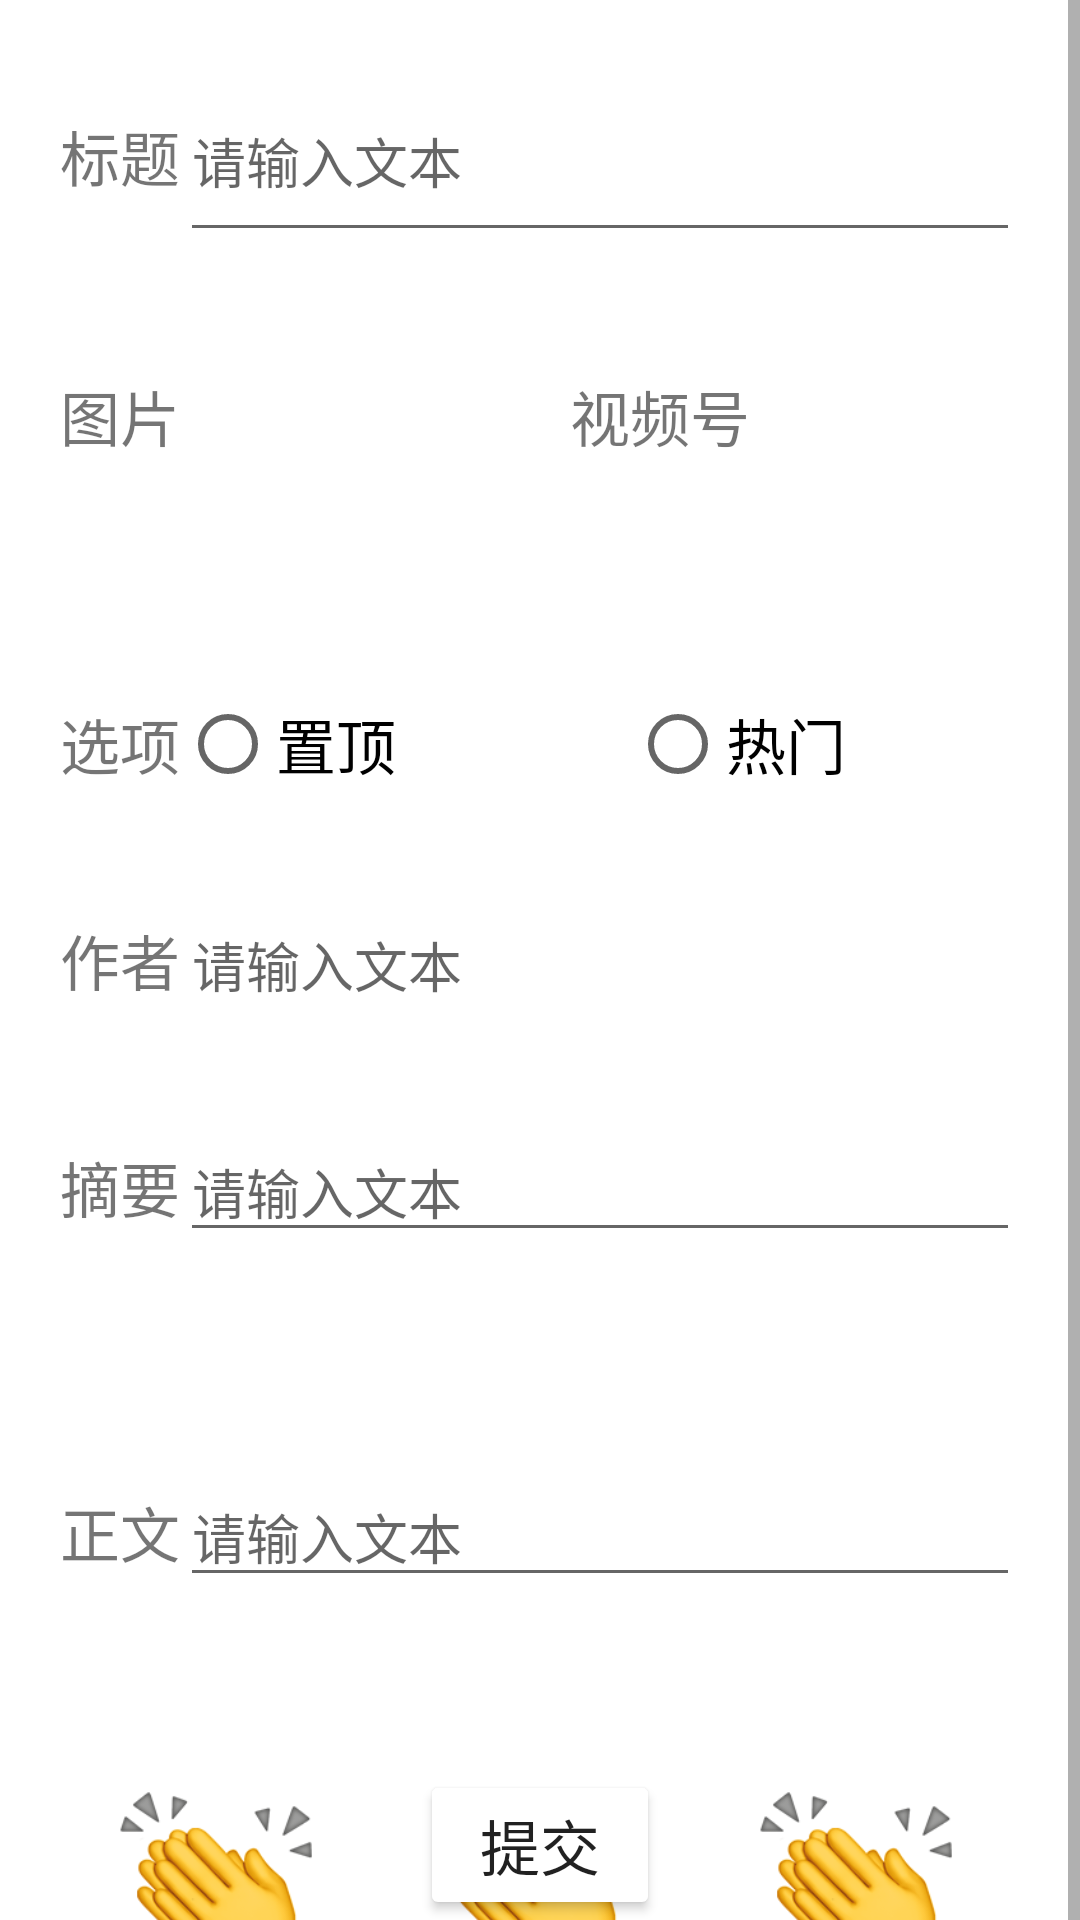

The Android layout XML behind this screen, and the referenced resources:
<!-- AndroidManifest.xml: application theme Theme.NoActivity -->
<!-- res/layout/activity_addnews.xml -->
<?xml version="1.0" encoding="utf-8"?>
<androidx.constraintlayout.widget.ConstraintLayout xmlns:android="http://schemas.android.com/apk/res/android"
    xmlns:app="http://schemas.android.com/apk/res-auto"
    xmlns:tools="http://schemas.android.com/tools"
    android:layout_width="match_parent"
    android:layout_height="match_parent"
    tools:context=".AddnewsActivity">

    <ScrollView
        android:layout_width="match_parent"
        android:layout_height="680dp"
        tools:ignore="MissingConstraints">

        <LinearLayout
            android:layout_width="match_parent"
            android:layout_height="wrap_content"
            android:orientation="vertical"
            app:layout_constraintTop_toTopOf="parent">

            <LinearLayout
                android:layout_width="match_parent"
                android:layout_height="wrap_content"
                android:padding="20dp">

                <TextView
                    android:layout_width="wrap_content"
                    android:layout_height="50dp"
                    android:text="标题"
                    android:textSize="20dp" />

                <EditText
                    android:id="@+id/input_title"
                    android:layout_width="0dp"
                    android:layout_height="64dp"
                    android:layout_weight="1"
                    android:hint="请输入文本"
                    android:inputType="textMultiLine"
                    android:maxLines="5"
                    android:minLines="1" />


            </LinearLayout>

            <LinearLayout
                android:layout_width="match_parent"
                android:layout_height="wrap_content"
                android:padding="20dp">

                <TextView
                    android:layout_width="wrap_content"
                    android:layout_height="50dp"
                    android:text="图片"
                    android:textSize="20dp" />

                <ImageView
                    android:id="@+id/news_pic1"
                    android:layout_width="80dp"
                    android:layout_height="80dp"
                    android:padding="20dp"
                    android:src="@drawable/add_news" />

                <TextView
                    android:layout_width="wrap_content"
                    android:layout_height="73dp"
                    android:layout_marginLeft="50dp"
                    android:text="视频号"
                    android:textSize="20dp" />

                <ImageView
                    android:id="@+id/news_pic2"
                    android:layout_width="80dp"
                    android:layout_height="80dp"
                    android:padding="20dp"
                    android:src="@drawable/add_news" />

            </LinearLayout>

            <RadioGroup
                android:id="@+id/RadioGroup"
                android:layout_width="match_parent"
                android:layout_height="50dp"
                android:orientation="horizontal"
                android:paddingLeft="20dp">

                <TextView
                    android:layout_width="wrap_content"
                    android:layout_height="50dp"
                    android:text="选项"
                    android:textSize="20dp" />

                <RadioButton
                    android:id="@+id/radioButton1"
                    android:layout_width="0dp"
                    android:layout_height="wrap_content"
                    android:layout_weight="1"
                    android:text="置顶"
                    android:textSize="20dp" />

                <RadioButton
                    android:id="@+id/radioButton2"
                    android:layout_width="0dp"
                    android:layout_height="wrap_content"
                    android:layout_weight="1"
                    android:text="热门"
                    android:textSize="20dp" />
            </RadioGroup>

            <LinearLayout
                android:layout_width="match_parent"
                android:layout_height="80dp"
                android:padding="20dp">

                <TextView
                    android:layout_width="wrap_content"
                    android:layout_height="50dp"
                    android:text="作者"
                    android:textSize="20dp" />

                <EditText
                    android:id="@+id/input_subtitle"
                    android:layout_width="0dp"
                    android:layout_height="52dp"
                    android:layout_weight="1"
                    android:hint="请输入文本"
                    android:inputType="textMultiLine"
                    android:maxLines="5"
                    android:minLines="1" />


            </LinearLayout>

            <LinearLayout
                android:layout_width="match_parent"
                android:layout_height="115dp"
                android:padding="20dp">

                <TextView
                    android:layout_width="wrap_content"
                    android:layout_height="50dp"
                    android:text="摘要"
                    android:textSize="20dp" />

                <EditText
                    android:id="@+id/input_abstract"
                    android:layout_width="0dp"
                    android:layout_height="wrap_content"
                    android:layout_weight="1"
                    android:hint="请输入文本"
                    android:inputType="textMultiLine"
                    android:maxLines="5"
                    android:minLines="1" />


            </LinearLayout>

            <LinearLayout
                android:layout_width="match_parent"
                android:layout_height="108dp"
                android:padding="20dp">

                <TextView
                    android:layout_width="wrap_content"
                    android:layout_height="50dp"
                    android:text="正文"
                    android:textSize="20dp" />

                <EditText
                    android:id="@+id/input_article"
                    android:layout_width="0dp"
                    android:layout_height="wrap_content"
                    android:layout_weight="1"
                    android:hint="请输入文本"
                    android:inputType="textMultiLine"
                    android:maxLines="10"
                    android:minLines="1" />

            </LinearLayout>
            <LinearLayout
                android:layout_width="match_parent"
                android:layout_height="108dp"
                android:padding="20dp"
                android:orientation="horizontal">

                <ImageView
                    android:layout_width="0dp"
                    android:layout_height="match_parent"
                    android:layout_weight="1"
                    android:src="@drawable/clip" />

                <ImageView
                    android:layout_width="0dp"
                    android:layout_height="match_parent"
                    android:layout_weight="1"
                    android:src="@drawable/clip" />

                <ImageView
                    android:layout_width="0dp"
                    android:layout_height="match_parent"
                    android:layout_weight="1"
                    android:src="@drawable/clip" />

            </LinearLayout>

        </LinearLayout>


    </ScrollView>

    <Button
        android:id="@+id/submit_news"
        android:layout_width="80dp"
        android:layout_height="50dp"
        android:layout_gravity="center"
        android:backgroundTint="@color/light_blue_A200"
        android:text="提交"
        android:textSize="20dp"
        app:layout_constraintBottom_toBottomOf="parent"
        app:layout_constraintEnd_toEndOf="parent"
        app:layout_constraintStart_toStartOf="parent"
 />
</androidx.constraintlayout.widget.ConstraintLayout>
<!-- resources referenced by this layout -->
<resources>
  <!-- drawable clip: png bitmap (drawable, 21193 bytes) -->
  <style name="Theme.NoActivity" parent="Theme.MaterialComponents.DayNight.DarkActionBar">
          
          <item name="colorPrimary">@color/purple_500</item>
          <item name="colorPrimaryVariant">@color/purple_700</item>
          <item name="colorOnPrimary">@color/white</item>
          
          <item name="colorSecondary">@color/teal_200</item>
          <item name="colorSecondaryVariant">@color/teal_700</item>
          <item name="colorOnSecondary">@color/black</item>
          
          <item name="android:statusBarColor">?attr/colorPrimaryVariant</item>
          
      </style>
  <!-- not gathered from this repository: default colours our renderer supplied (Android Studio template values) -->
  <color name="purple_500">#FF6200EE</color>
  <color name="purple_700">#FF3700B3</color>
  <color name="teal_200">#FF03DAC5</color>
  <color name="teal_700">#FF018786</color>
  <color name="black">#FF000000</color>
  <color name="white">#FFFFFFFF</color>
</resources>
